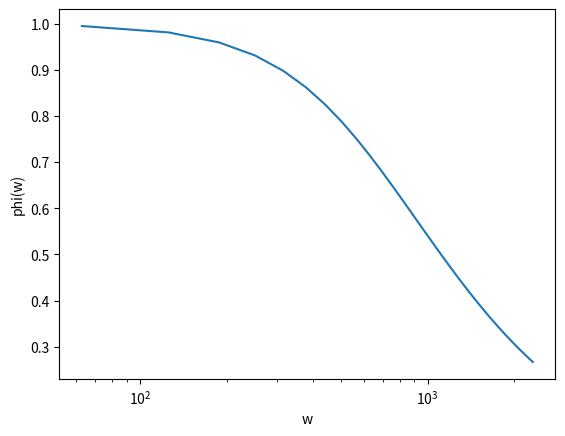

This chart was generated by the following Python code:
import matplotlib.pyplot as plt
import math

ingangshoekfrequentie = [
10*2*math.pi
,20*2*math.pi
,30*2*math.pi
,40*2*math.pi
,50*2*math.pi
,60*2*math.pi
,70*2*math.pi
,80*2*math.pi
,90*2*math.pi
,100*2*math.pi
,110*2*math.pi
,120*2*math.pi
,130*2*math.pi
,140*2*math.pi
,150*2*math.pi
,160*2*math.pi
,170*2*math.pi
,180*2*math.pi
,190*2*math.pi
,200*2*math.pi
,210*2*math.pi
,220*2*math.pi
,230*2*math.pi
,240*2*math.pi
,250*2*math.pi
,260*2*math.pi
,270*2*math.pi
,280*2*math.pi
,290*2*math.pi
,300*2*math.pi
,310*2*math.pi
,320*2*math.pi
,330*2*math.pi
,340*2*math.pi
,350*2*math.pi
,360*2*math.pi
,370*2*math.pi
]

ingangshoekfrequentie1 = [30 * 2*math.pi
,40*2*math.pi
,50*2*math.pi
,60*2*math.pi
,70*2*math.pi
,80*2*math.pi
,90*2*math.pi
,100*2*math.pi
,110*2*math.pi
,120*2*math.pi
,130*2*math.pi
]

uitgangsspanning = [28.0
,27.2
,26.4
,25.2
,24.4
,23.2
,22.4
,21.6
,20.8
,20.0
,19.2
]

faserespons = [1.400
,1.720
,1.520
,1.320
,1.300
,1.240
,1.140
,1.220
,1.180
,1.020
,1.040
]

amplituderespons = [0.875
,0.85
,0.825
,0.7875
,0.7625
,0.725
,0.7
,0.675
,0.65
,0.625
,0.6
]

R = 100.1 * 10**3
C = 15.53 * 10**-9

theoretischeamplituderespons = []
theoretischefaserespons = []

for n in ingangshoekfrequentie:
    theoretischeamplituderespons.append(math.sqrt(1 / (1 + (n * R * C)**2))) 
    theoretischefaserespons.append(math.atan(-n * R * C))

plt.xscale('log')
# plt.plot(ingangshoekfrequentie1, faserespons)
plt.plot(ingangshoekfrequentie, theoretischeamplituderespons)


plt.ylabel('phi(w)')
plt.xlabel('w')

plt.show()
print(R*C)